Run: headless pygame with SDL's dummy video driver; simulated clock (each Clock.tick advances the game by its frame time, no real sleeping); random seed 0; keys injected as events and as key.get_pressed() state; mouse plan: one left click at the window centre at the start of phase 2, then a move to the lower-right quarter at the start of phase 3.
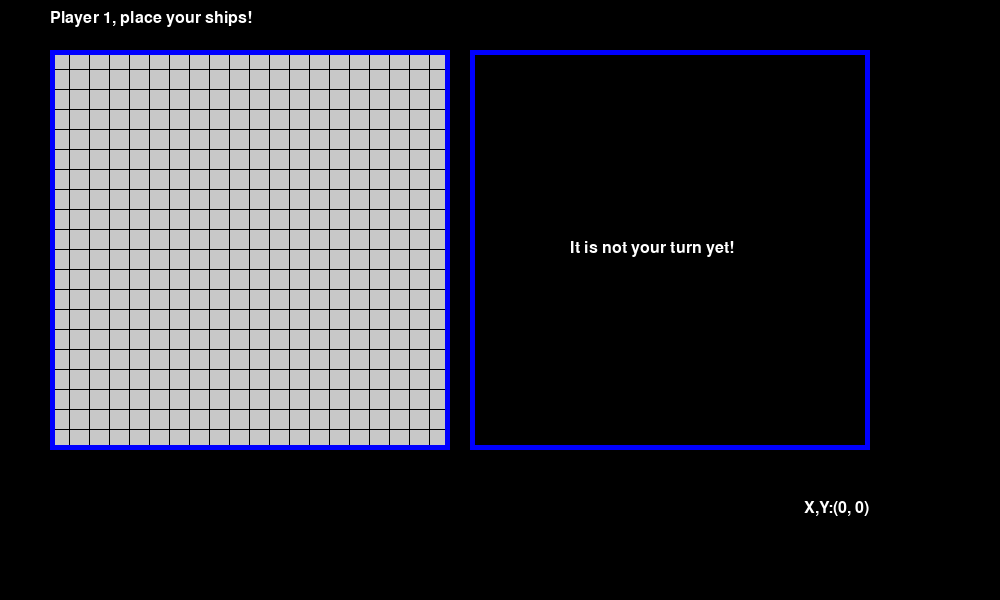
Frame 1 of 4 · flips 1–60 · no input
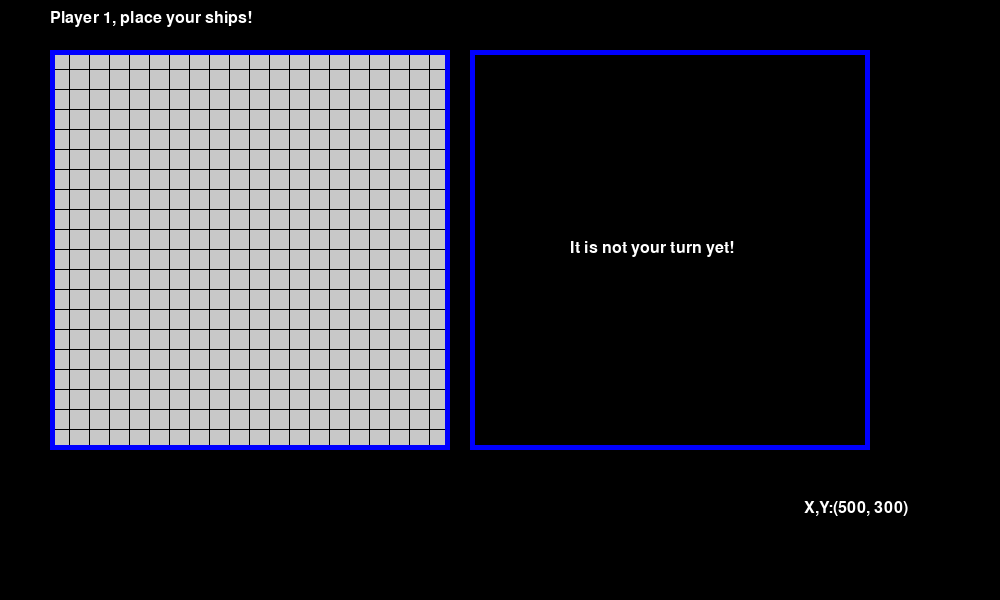
Frame 2 of 4 · flips 61–180 · clicked the window centre · tapped SPACE, RETURN · held RIGHT (→), D
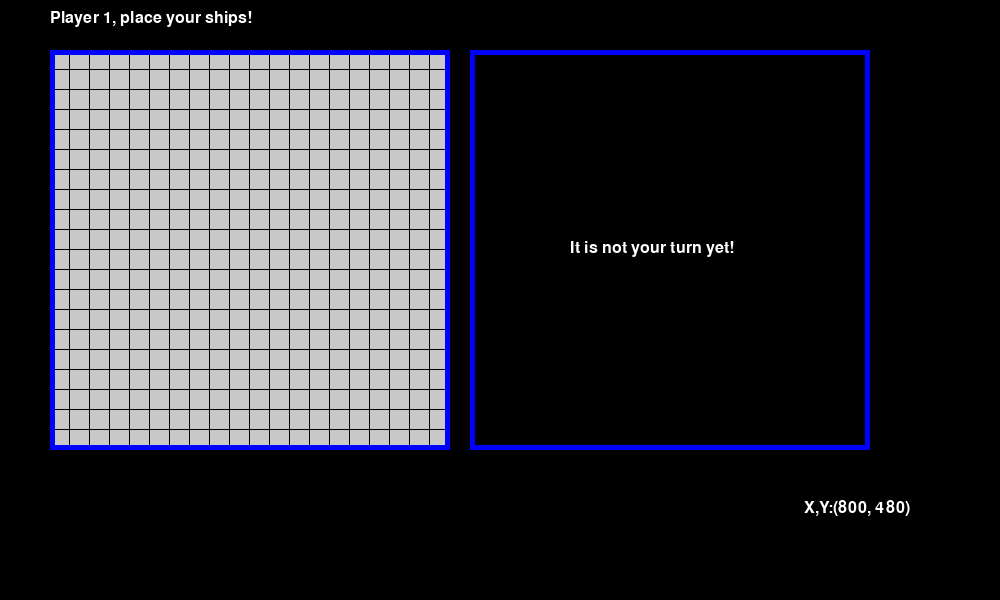
Frame 3 of 4 · flips 181–300 · moved the mouse to the lower-right quarter · held DOWN (↓), S
Frame 4 of 4 · flips 301–420 · held LEFT (←), A, UP (↑), W · screen unchanged from frame 3, image omitted

The pygame program that drew these frames:

#REQUIREMENTS:
'''
• Display the rules of the game and instructions for the user
• Display a set of options for the various things your players can do (display instructions,
display score, quit early, etc)
• Utilize basic coding elements taught in this class including if-elif-else statements, loops,
dictionaries, functions (with docstrings), try-except statements, and comments
• Use file input/output for something
• Create a nice-looking user interface (consider using turtle graphics, tkinter, or pygame)
• Create a complete, fully functional, high quality gaming experience
• Incorporate at least one thing beyond what is covered in the course (learn something
new)
• Be creative and have fun!
Use only 1 class! Multiple classes cannot be created.
'''
#Creates a dashboard
import pygame

# Initialize Pygame nad it's font
pygame.init()
pygame.font.init()

#set the font to Arial, size 24
font = pygame.font.SysFont('Arial', 24)

# Screen dimensions
screen_width = 1000
screen_height = 600
screen = pygame.display.set_mode((screen_width, screen_height))
pygame.display.set_caption("Battleship Dashboard")

# Predefined Colors
WHITE = (255, 255, 255)
BLUE = (0, 0, 255)
RED = (255, 0, 0)
YELLOW = (255, 255, 0)
BLACK = (0, 0, 0)

# Player 1's box properties
rect_x1 = 50
rect_y1 = 50
rect_width = 400
rect_height = 400
line_thickness = 5 

# Player 2's box properties
rect_x2 = rect_x1 + rect_width+20

# Grid for battleships
# since this is a 400x400 box, we can fit a 10x10 grid with each cell being 40x40
CELL_SIZE = 20

# Initialize for mouse position
mouse_x, mouse_y = None, None

#draw the grid for battleships
def draw_grid(surface, x0, y0, grid,reveal=False,xenter=0,yenter=0):
    if(reveal):
        for x in range(20):
            for y in range(20):
                # calculate cell position
                leftwall = x0 + x * CELL_SIZE
                topwall = y0 + y * CELL_SIZE
                rightwall = leftwall + CELL_SIZE-1
                bottomwall = topwall + CELL_SIZE-1

                #draw original grid
                rect = pygame.Rect(leftwall, topwall, CELL_SIZE - 1, CELL_SIZE - 1)
                color = (200, 200, 200)
                pygame.draw.rect(surface, color, rect)
            
                if mouse_x is not None and mouse_y is not None:
                    #check if mouse is inside the cell
                    print("CELL PAINTER OUTSIDE IF")
                    if leftwall <= xenter <= rightwall and topwall <= yenter <= bottomwall:
                        #draw black box
                        # rect = pygame.Rect(leftwall, topwall, CELL_SIZE - 1, CELL_SIZE - 1)
                        print("AAAAAAAAAAAAA INSIDE IF")
                        pygame.draw.rect(surface, RED, rect)

                
    else:
        rect = pygame.Rect(x0, y0, CELL_SIZE*20-1, CELL_SIZE*20-1)
        color = (0,0,0)
        pygame.draw.rect(surface, color, rect)
        text_surface = font.render('It is not your turn yet!', True, (255, 255, 255))
        screen.blit(text_surface, (x0+100, y0+190)) 
  
def reveal_player_ships(reveal1):
    if(reveal1):
        # Player 1's turn
        text_surface = font.render('Player 1, place your ships!', True, (255, 255, 255))
        screen.blit(text_surface, (rect_x1, rect_y1-40))  
        
        draw_grid(screen, rect_x1, rect_y1, {},reveal1)
        draw_grid(screen, rect_x2, rect_y1, {})
    else:
        # Player 2's turn
        text_surface = font.render('Player 2, place your ships!', True, (255, 255, 255))
        screen.blit(text_surface, (rect_x2, rect_y1-40))  
        
        draw_grid(screen, rect_x1, rect_y1, {})
        draw_grid(screen, rect_x2, rect_y1, {},True) 
   

def event_handler():
     #Display mouse coordinates    
    global mouse_x, mouse_y
    mouse_x, mouse_y = pygame.mouse.get_pos()
    mouse_text = font.render(f' X,Y:({mouse_x}, {mouse_y})', True, WHITE)
    screen.blit(mouse_text, (800,500))
    
    for event in pygame.event.get():
        if event.type == pygame.QUIT:
            return False
        elif event.type == pygame.MOUSEBUTTONDOWN:
            mouse_x, mouse_y = pygame.mouse.get_pos()
            #draw grid with black box
            draw_grid(screen, rect_x1, rect_y1, {},reveal1,mouse_x,mouse_y)
            print(f'Mouse clicked at: ({mouse_x}, {mouse_y})')
    return True
    
# Game loop
running = True
while running:
    # Fill the background
    screen.fill((0,0,0))
    
    reveal1 = True
    reveal_player_ships(reveal1)
        
    pygame.draw.rect(screen, BLUE, (rect_x1, rect_y1, rect_width, rect_height), line_thickness)
    pygame.draw.rect(screen, BLUE, (rect_x2, rect_y1, rect_width, rect_height), line_thickness)
    
    
    running = event_handler()

    # Update the display
    pygame.display.flip()


# Quit Pygame
pygame.quit()
